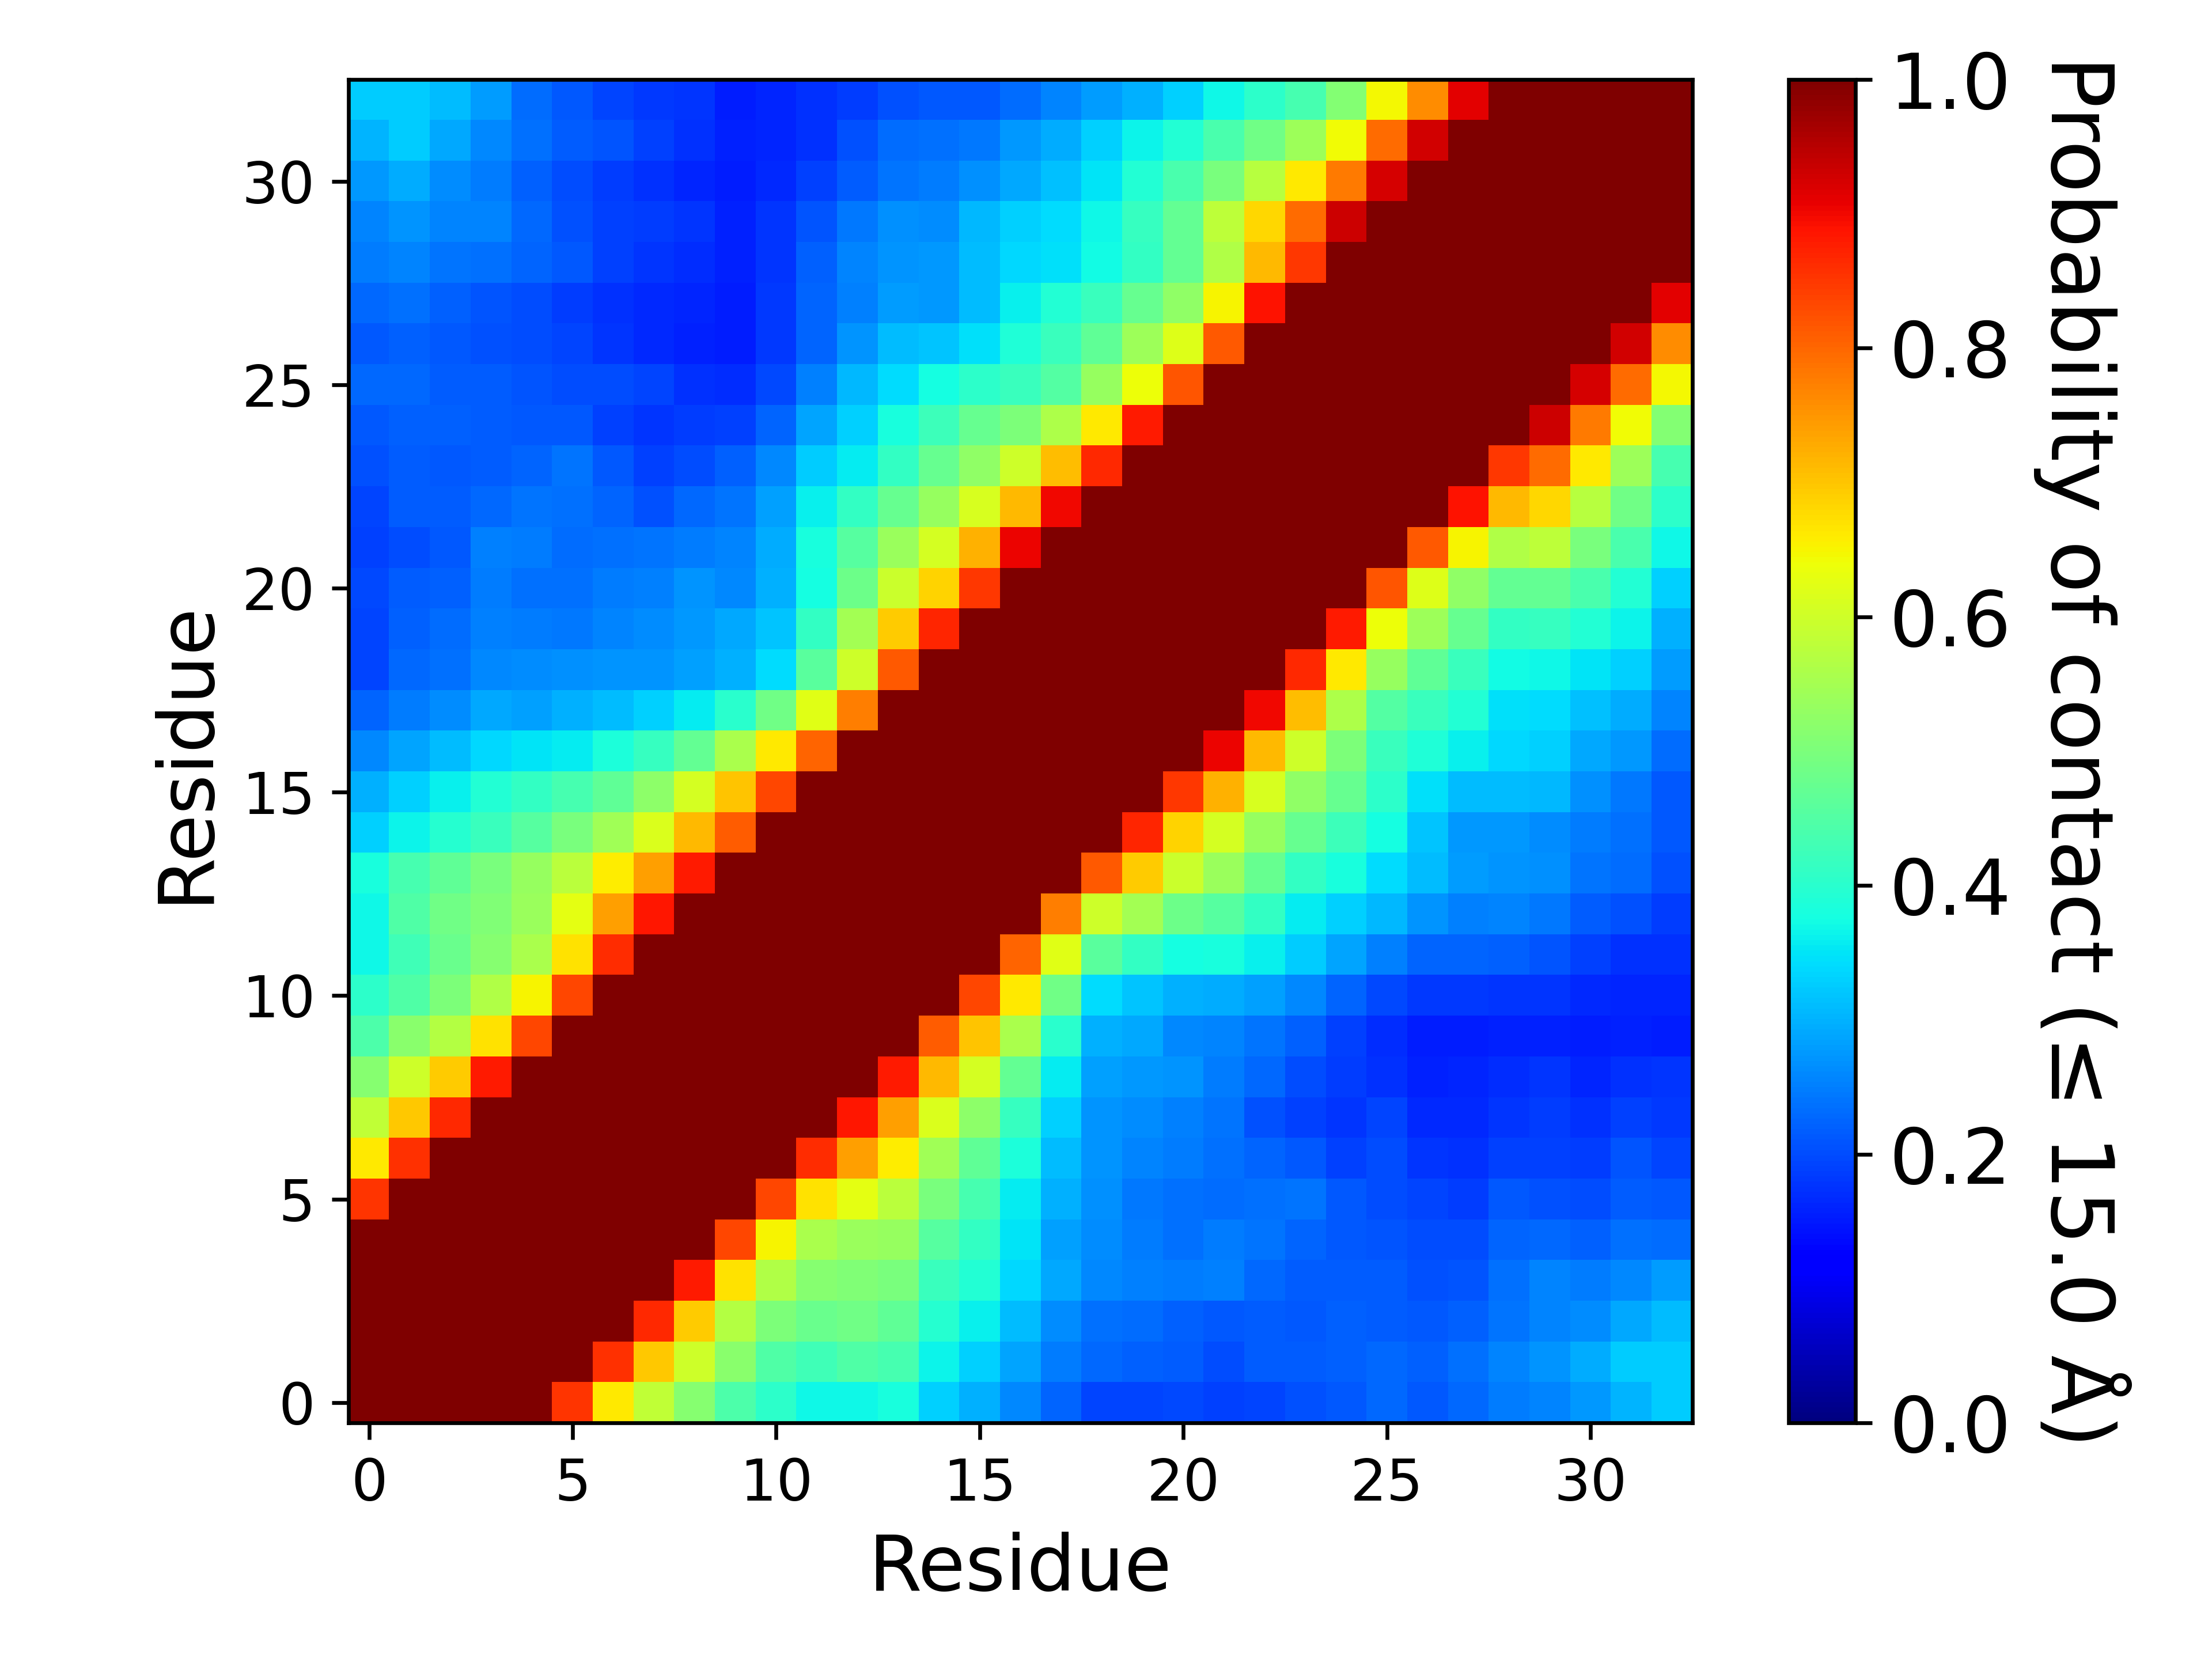

Source data for this figure (header and first rows):
, 1, 2, 3, 4, 5, 6, 7, 8, 9, 10, 11, 12, 13, 14, 15, 16, 17, 18, 19, 20, 21, 22, 23
1, 1.0, 1.0, 1.0, 1.0, 1.0, 0.854, 0.6637, 0.5826, 0.5136, 0.4432, 0.4055, 0.3694, 0.3694, 0.3809, 0.3285, 0.3008, 0.2611, 0.2242, 0.1942, 0.1943, 0.1971, 0.1882, 0.1951
2, 1.0, 1.0, 1.0, 1.0, 1.0, 1.0, 0.8556, 0.6973, 0.6009, 0.5176, 0.4481, 0.4264, 0.4478, 0.4351, 0.3663, 0.3314, 0.2881, 0.2497, 0.2288, 0.2209, 0.2164, 0.2027, 0.2174
3, 1.0, 1.0, 1.0, 1.0, 1.0, 1.0, 1.0, 0.8654, 0.6943, 0.5671, 0.5007, 0.4772, 0.4845, 0.468, 0.3946, 0.3628, 0.3113, 0.264, 0.2379, 0.2323, 0.2207, 0.2133, 0.2157
4, 1.0, 1.0, 1.0, 1.0, 1.0, 1.0, 1.0, 1.0, 0.8805, 0.6714, 0.5662, 0.5141, 0.5051, 0.4973, 0.4213, 0.3914, 0.3385, 0.2892, 0.2582, 0.2515, 0.2474, 0.2505, 0.2272
5, 1.0, 1.0, 1.0, 1.0, 1.0, 1.0, 1.0, 1.0, 1.0, 0.8345, 0.6511, 0.5564, 0.5386, 0.5318, 0.4563, 0.4137, 0.3499, 0.2845, 0.262, 0.2473, 0.2377, 0.2463, 0.2412
6, 0.854, 1.0, 1.0, 1.0, 1.0, 1.0, 1.0, 1.0, 1.0, 1.0, 0.8337, 0.6695, 0.6287, 0.5774, 0.4983, 0.4343, 0.3556, 0.3006, 0.2683, 0.2444, 0.2373, 0.2326, 0.2377
7, 0.6637, 0.8556, 1.0, 1.0, 1.0, 1.0, 1.0, 1.0, 1.0, 1.0, 1.0, 0.8598, 0.7421, 0.6586, 0.5449, 0.4678, 0.3832, 0.3121, 0.2733, 0.2541, 0.2474, 0.2359, 0.223
8, 0.5826, 0.6973, 0.8654, 1.0, 1.0, 1.0, 1.0, 1.0, 1.0, 1.0, 1.0, 1.0, 0.8857, 0.7384, 0.6166, 0.5221, 0.4174, 0.3312, 0.2722, 0.2637, 0.2537, 0.239, 0.2055
9, 0.5136, 0.6009, 0.6943, 0.8805, 1.0, 1.0, 1.0, 1.0, 1.0, 1.0, 1.0, 1.0, 1.0, 0.8812, 0.7111, 0.6063, 0.4707, 0.3577, 0.283, 0.277, 0.2721, 0.2472, 0.2285
10, 0.4432, 0.5176, 0.5671, 0.6714, 0.8345, 1.0, 1.0, 1.0, 1.0, 1.0, 1.0, 1.0, 1.0, 1.0, 0.8087, 0.7007, 0.5584, 0.4013, 0.3006, 0.2927, 0.2615, 0.2555, 0.2416
11, 0.4055, 0.4481, 0.5007, 0.5662, 0.6511, 0.8337, 1.0, 1.0, 1.0, 1.0, 1.0, 1.0, 1.0, 1.0, 1.0, 0.832, 0.664, 0.4847, 0.34, 0.3167, 0.3005, 0.2952, 0.2817
12, 0.3694, 0.4264, 0.4772, 0.5141, 0.5564, 0.6695, 0.8598, 1.0, 1.0, 1.0, 1.0, 1.0, 1.0, 1.0, 1.0, 1.0, 0.8038, 0.6244, 0.4574, 0.412, 0.3788, 0.3826, 0.3602
13, 0.3694, 0.4478, 0.4845, 0.5051, 0.5386, 0.6287, 0.7421, 0.8857, 1.0, 1.0, 1.0, 1.0, 1.0, 1.0, 1.0, 1.0, 1.0, 0.7756, 0.5985, 0.5495, 0.4816, 0.4534, 0.4112
14, 0.3809, 0.4351, 0.468, 0.4973, 0.5318, 0.5774, 0.6586, 0.7384, 0.8812, 1.0, 1.0, 1.0, 1.0, 1.0, 1.0, 1.0, 1.0, 1.0, 0.8146, 0.6941, 0.5964, 0.5377, 0.4761
15, 0.3285, 0.3663, 0.3946, 0.4213, 0.4563, 0.4983, 0.5449, 0.6166, 0.7111, 0.8087, 1.0, 1.0, 1.0, 1.0, 1.0, 1.0, 1.0, 1.0, 1.0, 0.8684, 0.6859, 0.6084, 0.5332
16, 0.3008, 0.3314, 0.3628, 0.3914, 0.4137, 0.4343, 0.4678, 0.5221, 0.6063, 0.7007, 0.832, 1.0, 1.0, 1.0, 1.0, 1.0, 1.0, 1.0, 1.0, 1.0, 0.8505, 0.7208, 0.611
17, 0.2611, 0.2881, 0.3113, 0.3385, 0.3499, 0.3556, 0.3832, 0.4174, 0.4707, 0.5584, 0.664, 0.8038, 1.0, 1.0, 1.0, 1.0, 1.0, 1.0, 1.0, 1.0, 1.0, 0.906, 0.7116
18, 0.2242, 0.2497, 0.264, 0.2892, 0.2845, 0.3006, 0.3121, 0.3312, 0.3577, 0.4013, 0.4847, 0.6244, 0.7756, 1.0, 1.0, 1.0, 1.0, 1.0, 1.0, 1.0, 1.0, 1.0, 0.902
19, 0.1942, 0.2288, 0.2379, 0.2582, 0.262, 0.2683, 0.2733, 0.2722, 0.283, 0.3006, 0.34, 0.4574, 0.5985, 0.8146, 1.0, 1.0, 1.0, 1.0, 1.0, 1.0, 1.0, 1.0, 1.0
20, 0.1943, 0.2209, 0.2323, 0.2515, 0.2473, 0.2444, 0.2541, 0.2637, 0.277, 0.2927, 0.3167, 0.412, 0.5495, 0.6941, 0.8684, 1.0, 1.0, 1.0, 1.0, 1.0, 1.0, 1.0, 1.0
21, 0.1971, 0.2164, 0.2207, 0.2474, 0.2377, 0.2373, 0.2474, 0.2537, 0.2721, 0.2615, 0.3005, 0.3788, 0.4816, 0.5964, 0.6859, 0.8505, 1.0, 1.0, 1.0, 1.0, 1.0, 1.0, 1.0
22, 0.1882, 0.2027, 0.2133, 0.2505, 0.2463, 0.2326, 0.2359, 0.239, 0.2472, 0.2555, 0.2952, 0.3826, 0.4534, 0.5377, 0.6084, 0.7208, 0.906, 1.0, 1.0, 1.0, 1.0, 1.0, 1.0
23, 0.1951, 0.2174, 0.2157, 0.2272, 0.2412, 0.2377, 0.223, 0.2055, 0.2285, 0.2416, 0.2817, 0.3602, 0.4112, 0.4761, 0.5332, 0.611, 0.7116, 0.902, 1.0, 1.0, 1.0, 1.0, 1.0
24, 0.2062, 0.2185, 0.2138, 0.2167, 0.2254, 0.2394, 0.2141, 0.1893, 0.1993, 0.2192, 0.2613, 0.3266, 0.3593, 0.4129, 0.4752, 0.5261, 0.6011, 0.7105, 0.8636, 1.0, 1.0, 1.0, 1.0
25, 0.2146, 0.222, 0.2207, 0.2167, 0.2141, 0.2139, 0.1906, 0.1767, 0.1836, 0.1914, 0.2241, 0.2865, 0.3285, 0.3822, 0.4226, 0.4744, 0.5031, 0.5586, 0.661, 0.8804, 1.0, 1.0, 1.0
26, 0.2289, 0.2303, 0.2172, 0.2161, 0.2092, 0.2021, 0.2014, 0.192, 0.1727, 0.1703, 0.1976, 0.2527, 0.306, 0.3426, 0.3775, 0.4055, 0.4193, 0.4523, 0.534, 0.6374, 0.8171, 1.0, 1.0
27, 0.2143, 0.2214, 0.2144, 0.2064, 0.2016, 0.1926, 0.1794, 0.1676, 0.1593, 0.1528, 0.1832, 0.2249, 0.2707, 0.3106, 0.3193, 0.3459, 0.3874, 0.4187, 0.4658, 0.5408, 0.6179, 0.8146, 1
28, 0.2272, 0.2359, 0.2222, 0.2107, 0.2031, 0.1872, 0.1734, 0.1679, 0.1625, 0.155, 0.1836, 0.2256, 0.2536, 0.2776, 0.2758, 0.3114, 0.3623, 0.391, 0.4202, 0.4759, 0.5243, 0.6488, 0.8882
29, 0.2483, 0.2558, 0.2404, 0.2347, 0.2249, 0.2142, 0.1884, 0.1761, 0.1693, 0.1576, 0.1791, 0.2218, 0.2571, 0.2706, 0.2745, 0.3116, 0.3386, 0.3471, 0.3734, 0.4123, 0.4698, 0.5643, 0.7119
30, 0.2558, 0.2711, 0.2578, 0.2544, 0.2274, 0.2044, 0.1903, 0.1867, 0.1774, 0.1588, 0.1789, 0.2079, 0.2438, 0.2665, 0.2654, 0.3061, 0.332, 0.3401, 0.3674, 0.4178, 0.4707, 0.5815, 0.6818
31, 0.2772, 0.2935, 0.2653, 0.2489, 0.2219, 0.2008, 0.1851, 0.1731, 0.1615, 0.1562, 0.1679, 0.1895, 0.2171, 0.2411, 0.2479, 0.2678, 0.2913, 0.3148, 0.3477, 0.3909, 0.4385, 0.4965, 0.5742
32, 0.3046, 0.3248, 0.2916, 0.2599, 0.2356, 0.2183, 0.2081, 0.1904, 0.1739, 0.1595, 0.1612, 0.1755, 0.2052, 0.2337, 0.2361, 0.2453, 0.2743, 0.2934, 0.3287, 0.3648, 0.3913, 0.4412, 0.4876
33, 0.3273, 0.3255, 0.3123, 0.2794, 0.2336, 0.212, 0.195, 0.183, 0.1761, 0.154, 0.1608, 0.1719, 0.1868, 0.2065, 0.2109, 0.2123, 0.2341, 0.2545, 0.2799, 0.2997, 0.3307, 0.3697, 0.4057
